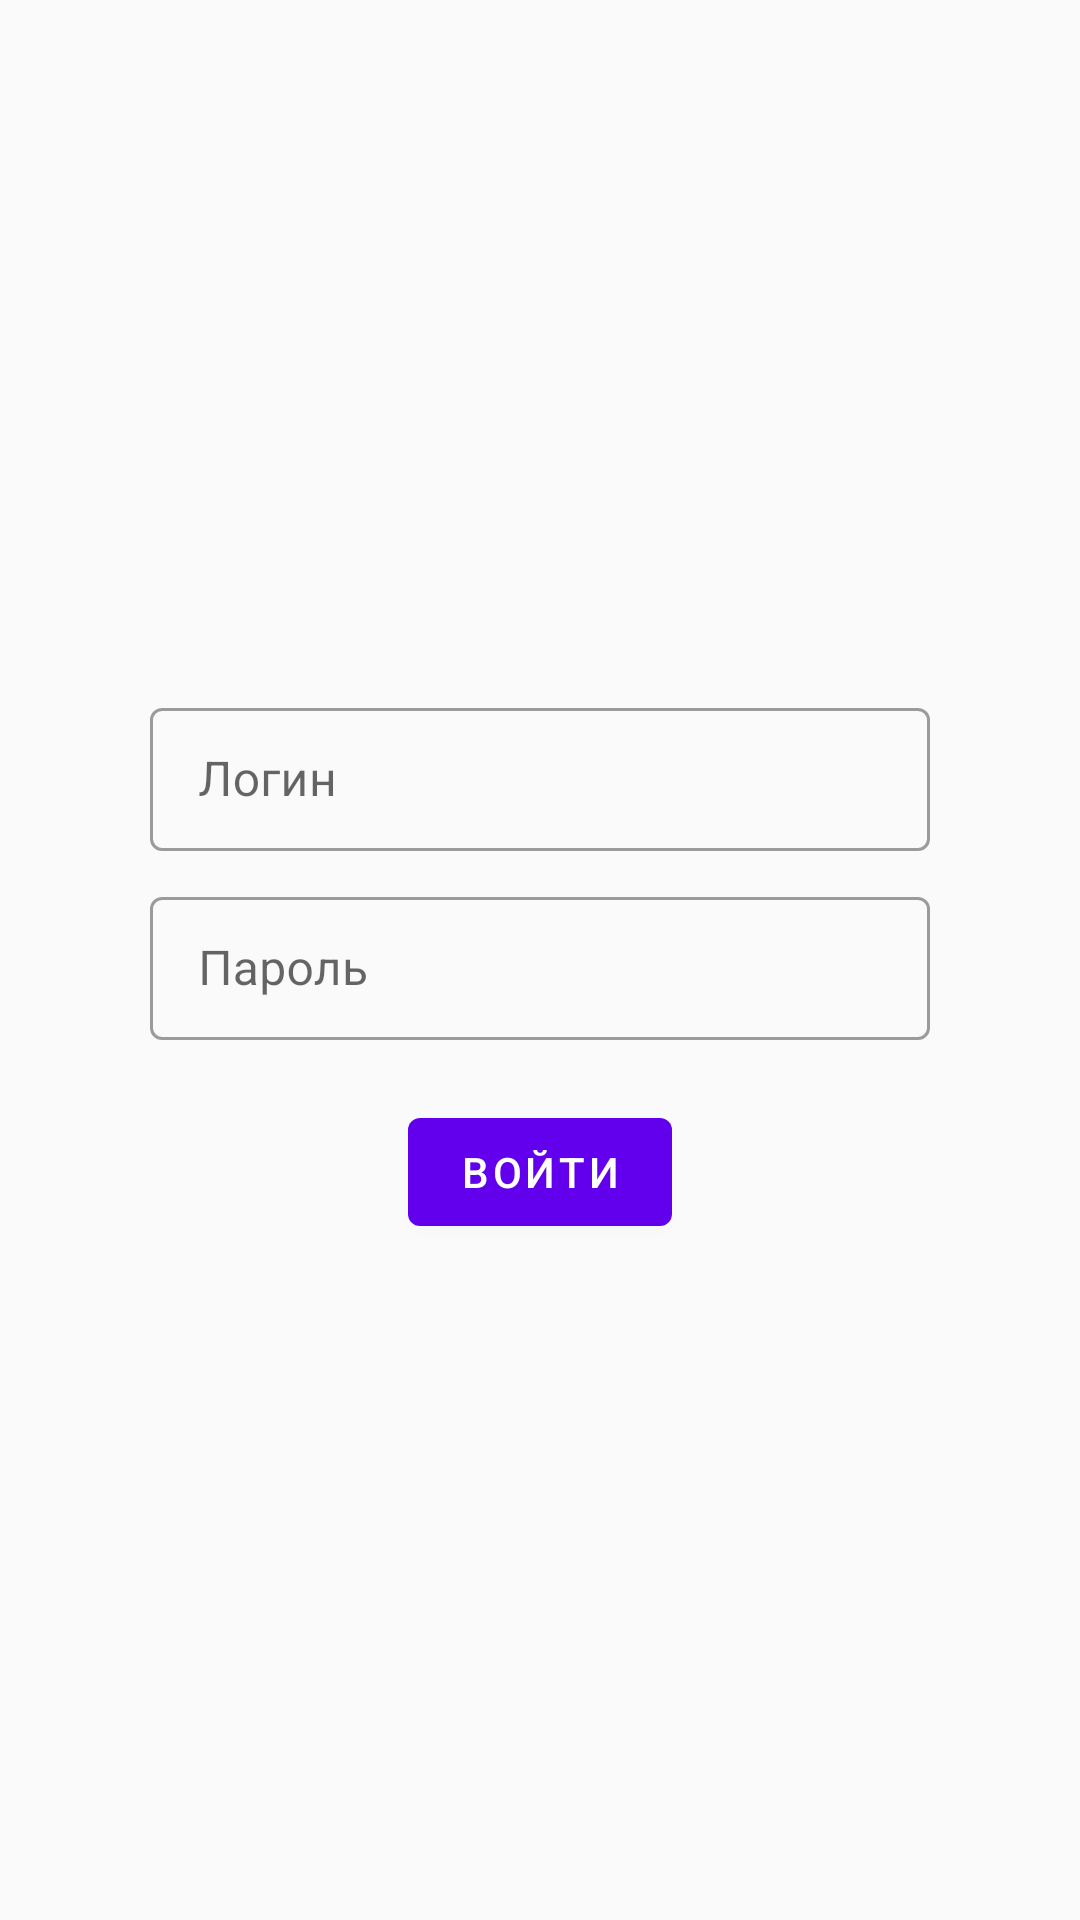

The Android layout XML behind this screen, and the referenced resources:
<!-- AndroidManifest.xml: application theme AppTheme -->
<!-- res/layout/activity_login.xml -->
<?xml version="1.0" encoding="utf-8"?>
<androidx.constraintlayout.widget.ConstraintLayout xmlns:android="http://schemas.android.com/apk/res/android"
    xmlns:app="http://schemas.android.com/apk/res-auto"
    android:id="@+id/cl_login"
    android:layout_width="match_parent"
    android:layout_height="match_parent">

    <com.google.android.material.textfield.TextInputLayout
        android:id="@+id/til_login"
        style="@style/TextInputLayout"
        android:layout_width="match_parent"
        android:layout_height="wrap_content"
        android:layout_marginBottom="@dimen/size_10dp"
        app:hintTextColor="@android:color/black"
        app:layout_constraintBottom_toTopOf="@+id/til_password"
        app:layout_constraintLeft_toLeftOf="parent"
        app:layout_constraintRight_toRightOf="parent">

        <com.google.android.material.textfield.TextInputEditText
            android:id="@+id/tiet_login"
            android:layout_width="match_parent"
            android:layout_height="wrap_content"
            android:hint="@string/edit_text_hint_login" />
    </com.google.android.material.textfield.TextInputLayout>

    <com.google.android.material.textfield.TextInputLayout
        android:id="@+id/til_password"
        style="@style/TextInputLayout"
        android:layout_width="match_parent"
        android:layout_height="wrap_content"
        app:hintTextColor="@android:color/black"
        app:layout_constraintBottom_toBottomOf="parent"
        app:layout_constraintLeft_toLeftOf="parent"
        app:layout_constraintRight_toRightOf="parent"
        app:layout_constraintTop_toTopOf="parent">

        <com.google.android.material.textfield.TextInputEditText
            android:id="@+id/tiet_password"
            android:layout_width="match_parent"
            android:layout_height="wrap_content"
            android:hint="@string/edit_text_hint_password" />
    </com.google.android.material.textfield.TextInputLayout>

    <com.google.android.material.button.MaterialButton
        android:id="@+id/btn_login"
        android:layout_width="wrap_content"
        android:layout_height="wrap_content"
        android:layout_marginTop="@dimen/size_20dp"
        android:text="@string/button_login"
        app:layout_constraintEnd_toEndOf="@+id/til_password"
        app:layout_constraintStart_toStartOf="@+id/til_password"
        app:layout_constraintTop_toBottomOf="@+id/til_password" />
</androidx.constraintlayout.widget.ConstraintLayout>
<!-- resources referenced by this layout -->
<resources>
  <dimen name="size_10dp">10dp</dimen>
  <dimen name="size_20dp">20dp</dimen>
  <string name="button_login">Войти</string>
  <string name="edit_text_hint_login">Логин</string>
  <string name="edit_text_hint_password">Пароль</string>
  <style name="TextInputLayout" parent="Widget.MaterialComponents.TextInputLayout.OutlinedBox.Dense">
          <item name="android:layout_width">match_parent</item>
          <item name="android:layout_height">wrap_content</item>
          <item name="android:layout_marginStart">@dimen/size_50dp</item>
          <item name="android:layout_marginEnd">@dimen/size_50dp</item>
      </style>
  <style name="AppTheme" parent="Theme.MaterialComponents.Light.NoActionBar.Bridge">
          
          <item name="colorPrimary">@color/colorPrimary</item>
          <item name="colorPrimaryDark">@color/colorPrimaryDark</item>
          <item name="colorAccent">@color/colorAccent</item>
      </style>
  <dimen name="size_50dp">50dp</dimen>
  <color name="colorPrimary">#6200EE</color>
  <color name="colorPrimaryDark">#3700B3</color>
  <color name="colorAccent">#03DAC5</color>
</resources>
